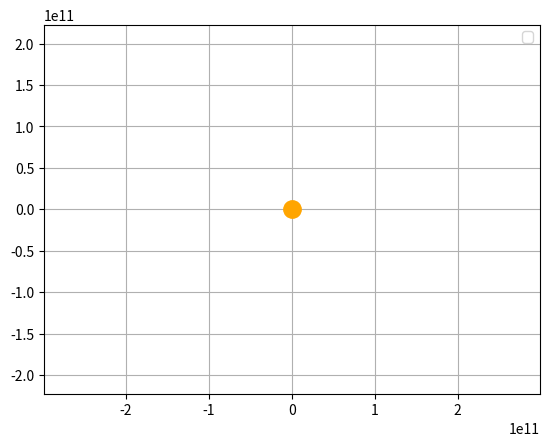

Recreate this plot in Python. (Note: this script raises an exception after producing the figure.)
print('--------------------------------Zadanie_3-------------------------------')
print('Решение закона всемирного тяготения')

#Подключение необходимых для программы библиотек
import numpy as np
from scipy.integrate import odeint
import matplotlib.pyplot as plt
import matplotlib.animation as anim

#Определение переменной величины уравнений
t = np.arange(0, 10*365*24*3600, 36000)

#Определение функции для системы диф. уравнений
def G_func(Z, t):
    x, Vx, y, Vy = Z
    
    dxdt = Vx
    dVxdt = - (G * M * x) / (x**2 + y**2)**1.5
    
    dydt = Vy
    dVydt = - (G * M * y) / (x**2 + y**2)**1.5
    
    return dxdt, dVxdt, dydt, dVydt

#Определение начальных условий и параметры, входящие в систему диф. уравнений
x_0 = 0
Vx_0 = -29783
y_0 = 1.496 * 10**11
Vy_0 = 0

M = 1.9885 * 10**30
G = 6.67 * 10**(-11)

Z_0 = x_0, Vx_0, y_0, Vy_0

#Решаем систему диф. уравнений
sol = odeint(G_func, Z_0, t)

# Модуль анимации
fig,ax = plt.subplots()

#Строим решение в виде графика
#plt.plot(sol[:, 0], sol[:, 2], 'b', label='Earth')
Obj_1,=plt.plot([], [],marker='.',markersize=10, color='brown')
Sun,=plt.plot(0, 0, marker='.', ms=25, color='orange')

def animate(i):
    Obj_1.set_data(sol[i,0],sol[i,2])
    ax.set_title('time'.format(i))
#Строим 

sun_animation = anim.FuncAnimation(fig,animate,frames=200,interval=30)

plt.axis('equal')
plt.legend()
plt.grid()
plt.xlim(-2*1.496 * 10**11,2*1.496 * 10**11)
plt.ylim(-2*1.496 * 10**11,2*1.496 * 10**11)
plt.show()
sun_animation.save('Movement.gif')
